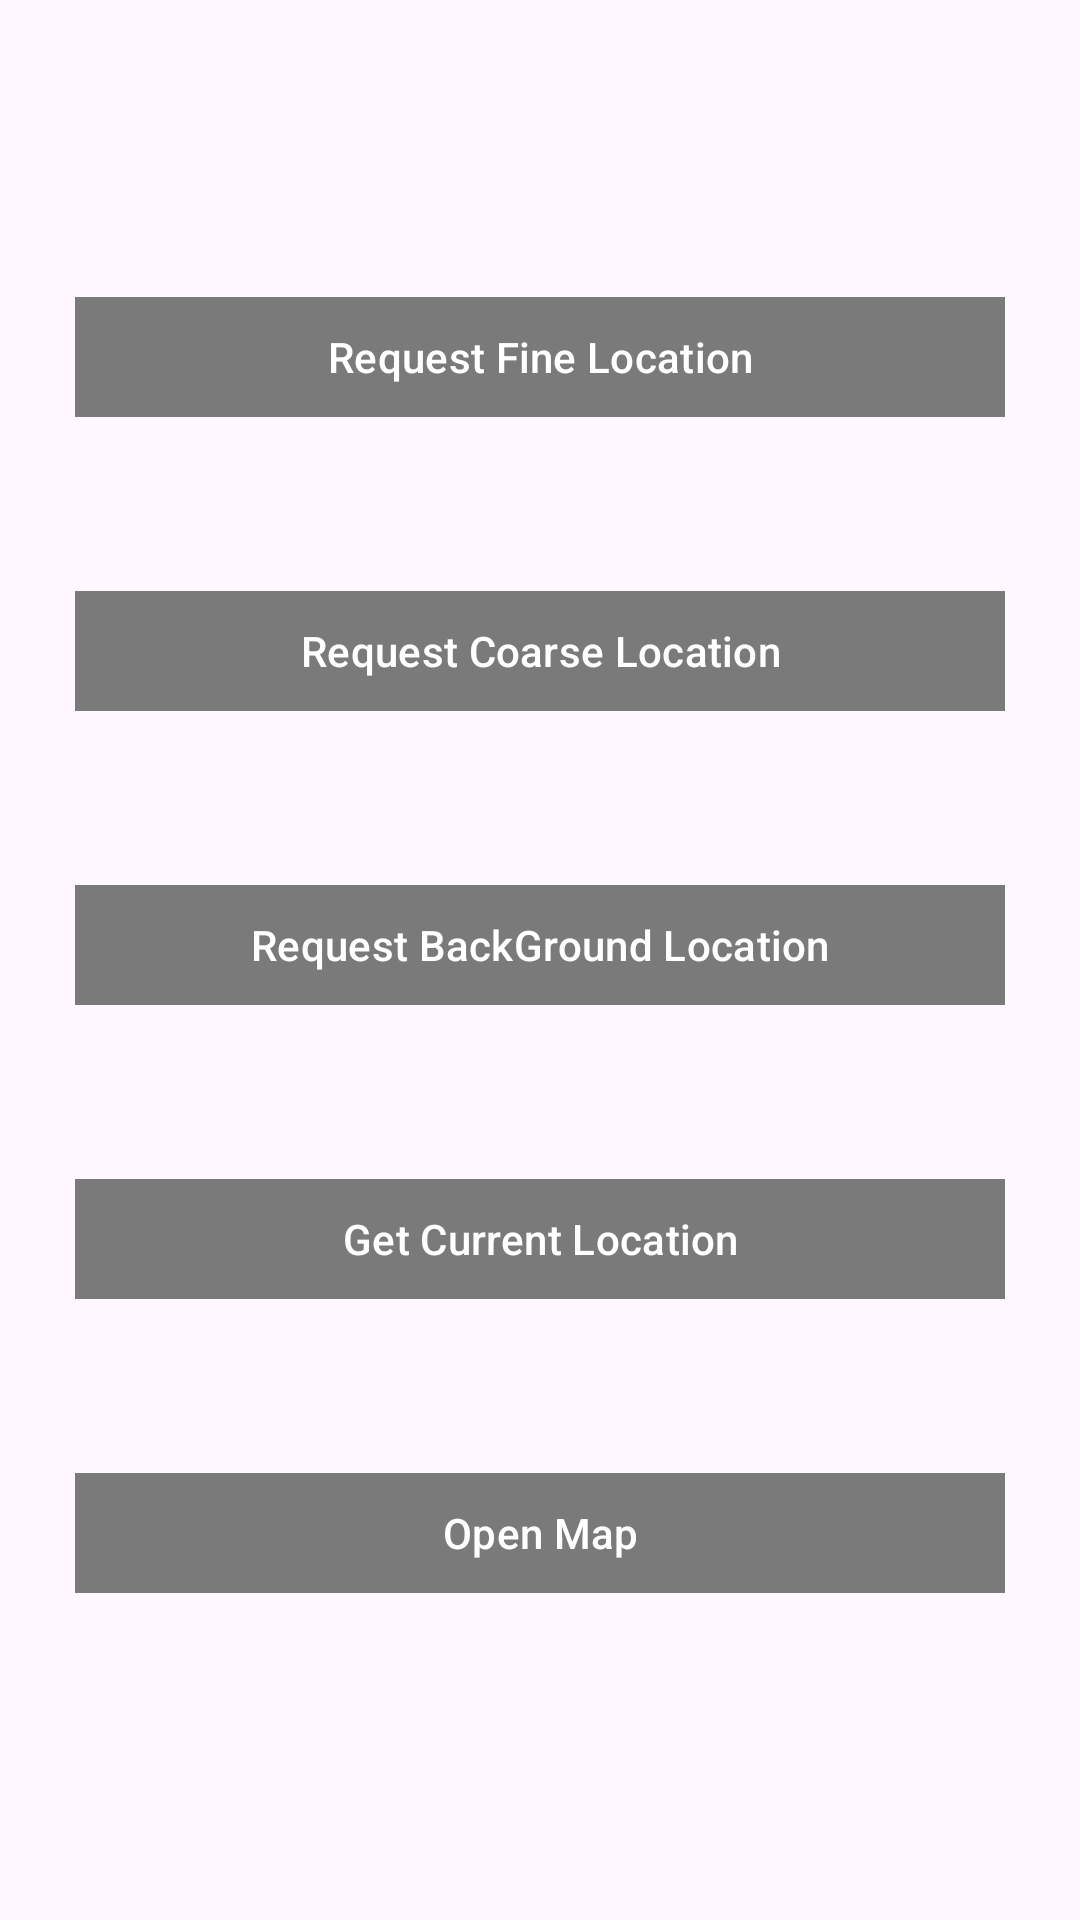

Reconstruct the res/layout file that produces this screen, plus the resources it refers to.
<!-- AndroidManifest.xml: application theme Theme.LocationSDK -->
<!-- res/layout/fragment_main.xml -->
<?xml version="1.0" encoding="utf-8"?>
<LinearLayout xmlns:android="http://schemas.android.com/apk/res/android"
    xmlns:app="http://schemas.android.com/apk/res-auto"
    xmlns:tools="http://schemas.android.com/tools"
    android:layout_width="match_parent"
    android:layout_height="match_parent"
    android:orientation="vertical"
    android:padding="15dp"
    tools:context=".view.MainFragment">

    
    <com.google.android.material.button.MaterialButton
        android:id="@+id/Fine_location"
        android:layout_width="match_parent"
        android:layout_height="wrap_content"
        android:layout_marginStart="10dp"
        android:layout_marginTop="80dp"
        android:layout_marginEnd="10dp"
        android:backgroundTint="#7A7A7A"
        android:text="Request Fine Location"
        app:cornerRadius="0dp" />

    <com.google.android.material.button.MaterialButton
        android:id="@+id/Coarse_location"
        android:layout_width="match_parent"
        android:layout_height="wrap_content"
        android:layout_marginStart="10dp"
        android:layout_marginTop="50dp"
        android:layout_marginEnd="10dp"
        android:backgroundTint="#7A7A7A"
        android:text="Request Coarse Location"
        app:cornerRadius="0dp" />


    <com.google.android.material.button.MaterialButton
        android:id="@+id/Background_location"
        android:layout_width="match_parent"
        android:layout_height="wrap_content"
        android:layout_marginStart="10dp"
        android:layout_marginTop="50dp"
        android:layout_marginEnd="10dp"
        android:backgroundTint="#7A7A7A"
        android:text="Request BackGround Location"
        app:cornerRadius="0dp" />

    <com.google.android.material.button.MaterialButton
        android:id="@+id/Current_location"
        android:layout_width="match_parent"
        android:layout_height="wrap_content"
        android:layout_marginStart="10dp"
        android:layout_marginTop="50dp"
        android:layout_marginEnd="10dp"
        android:backgroundTint="#7A7A7A"
        android:text="Get Current Location"
        app:cornerRadius="0dp" />

    <com.google.android.material.button.MaterialButton
        android:id="@+id/Open_Map"
        android:layout_width="match_parent"
        android:layout_height="wrap_content"
        android:layout_marginStart="10dp"
        android:layout_marginTop="50dp"
        android:layout_marginEnd="10dp"
        android:backgroundTint="#7A7A7A"
        android:text="Open Map"
        app:cornerRadius="0dp" />

</LinearLayout>
<!-- resources referenced by this layout -->
<resources>
  <style name="Theme.LocationSDK" parent="Base.Theme.LocationSDK" />
  <style name="Base.Theme.LocationSDK" parent="Theme.Material3.DayNight.NoActionBar">
          
          
      </style>
</resources>
